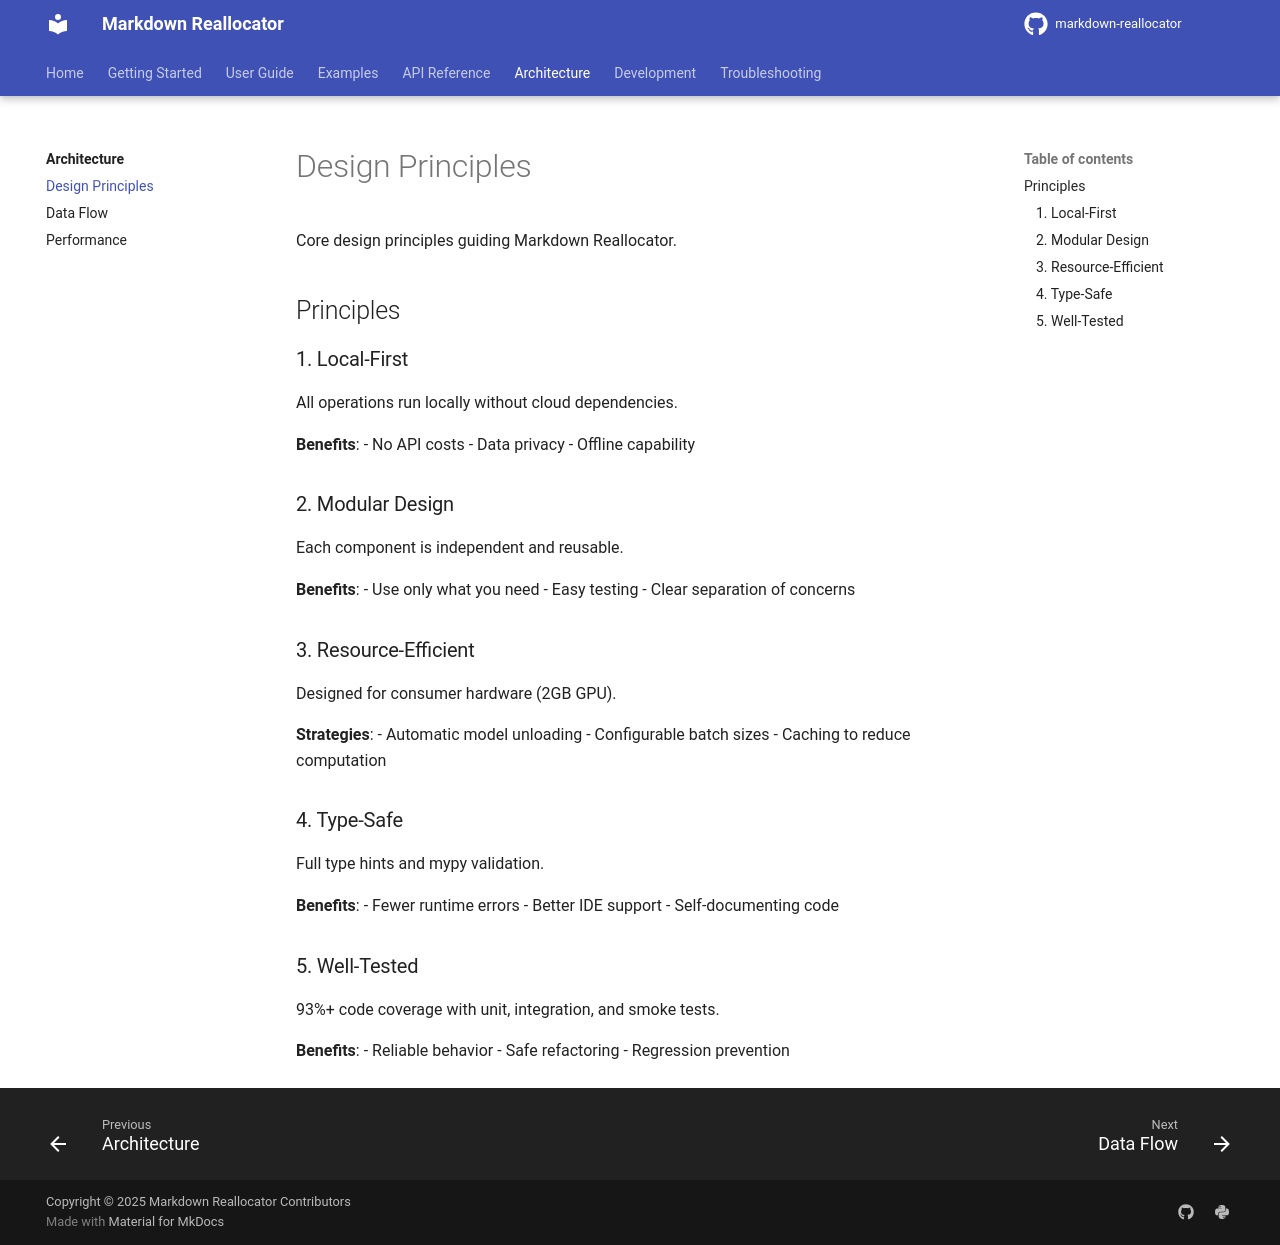

repository: seonghobae/markdown-reallocator · page: architecture/design-principles/index.html · generator: mkdocs

# Design Principles

Core design principles guiding Markdown Reallocator.

## Principles

### 1. Local-First

All operations run locally without cloud dependencies.

**Benefits**:
- No API costs
- Data privacy
- Offline capability

### 2. Modular Design

Each component is independent and reusable.

**Benefits**:
- Use only what you need
- Easy testing
- Clear separation of concerns

### 3. Resource-Efficient

Designed for consumer hardware (2GB GPU).

**Strategies**:
- Automatic model unloading
- Configurable batch sizes
- Caching to reduce computation

### 4. Type-Safe

Full type hints and mypy validation.

**Benefits**:
- Fewer runtime errors
- Better IDE support
- Self-documenting code

### 5. Well-Tested

93%+ code coverage with unit, integration, and smoke tests.

**Benefits**:
- Reliable behavior
- Safe refactoring
- Regression prevention
